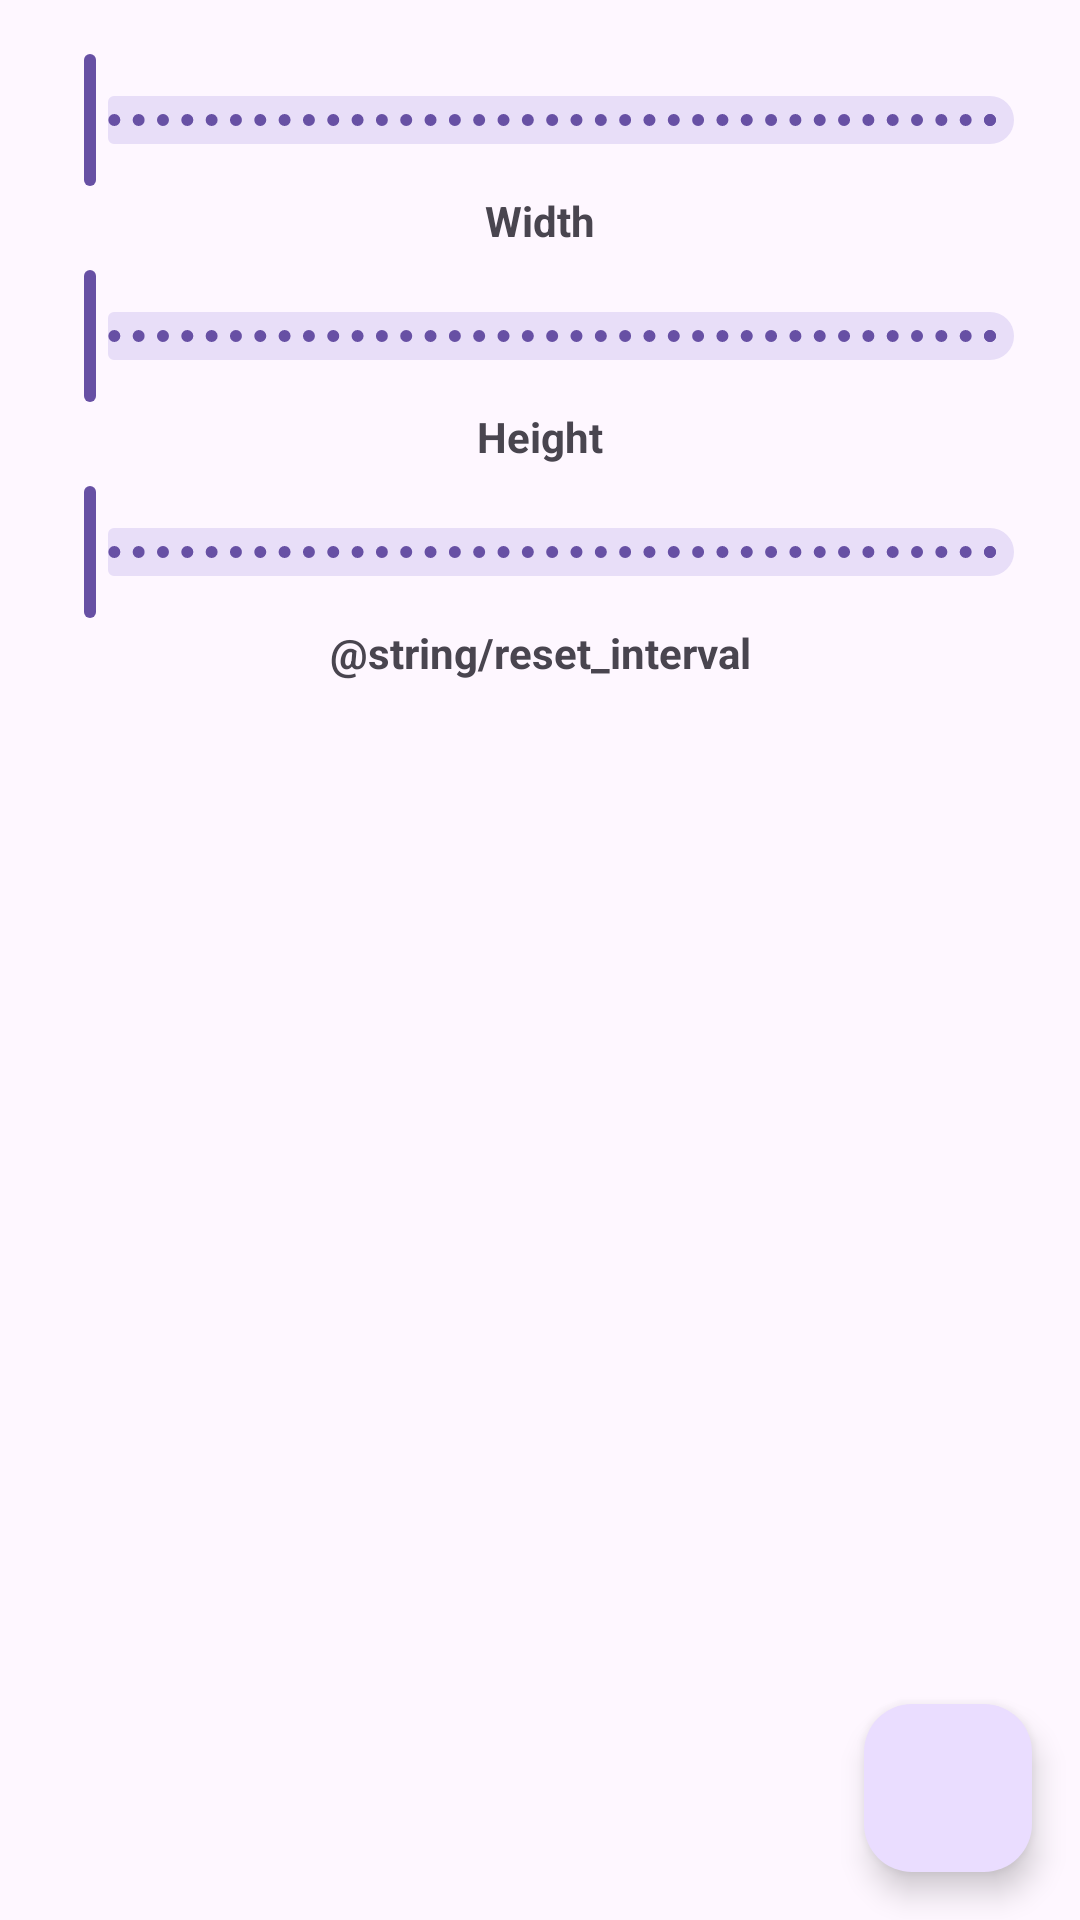

The Android layout XML behind this screen, and the referenced resources:
<!-- AndroidManifest.xml: application theme Theme.ConwaysGameOfLife -->
<!-- res/layout/activity_configure.xml -->
<?xml version="1.0" encoding="utf-8"?>
<androidx.constraintlayout.widget.ConstraintLayout xmlns:android="http://schemas.android.com/apk/res/android"
    xmlns:app="http://schemas.android.com/apk/res-auto"
    android:layout_width="match_parent"
    android:layout_height="match_parent">

    <com.google.android.material.slider.Slider
        android:id="@+id/width"
        android:layout_width="0dp"
        android:layout_height="wrap_content"
        android:layout_marginStart="8dp"
        android:layout_marginTop="16dp"
        android:layout_marginEnd="8dp"
        android:stepSize="10.0"
        android:valueFrom="10.0"
        android:valueTo="500.0"
        app:layout_constraintEnd_toEndOf="parent"
        app:layout_constraintStart_toStartOf="parent"
        app:layout_constraintTop_toTopOf="parent" />

    <com.google.android.material.slider.Slider
        android:id="@+id/height"
        android:layout_width="0dp"
        android:layout_height="wrap_content"
        android:layout_marginStart="8dp"
        android:layout_marginTop="24dp"
        android:layout_marginEnd="8dp"
        android:stepSize="10.0"
        android:valueFrom="10.0"
        android:valueTo="500.0"
        app:layout_constraintEnd_toEndOf="parent"
        app:layout_constraintStart_toStartOf="parent"
        app:layout_constraintTop_toBottomOf="@+id/width" />

    <com.google.android.material.slider.Slider
        android:id="@+id/reset_interval"
        android:layout_width="0dp"
        android:layout_height="wrap_content"
        android:layout_marginStart="8dp"
        android:layout_marginTop="24dp"
        android:layout_marginEnd="8dp"
        android:stepSize="10.0"
        android:valueFrom="0.0"
        android:valueTo="720.0"
        app:layout_constraintEnd_toEndOf="parent"
        app:layout_constraintStart_toStartOf="parent"
        app:layout_constraintTop_toTopOf="@+id/textView2" />

    <com.google.android.material.floatingactionbutton.FloatingActionButton
        android:id="@+id/floatingActionButton"
        android:layout_width="wrap_content"
        android:layout_height="wrap_content"
        android:layout_marginEnd="16dp"
        android:layout_marginBottom="16dp"
        android:clickable="true"
        android:contentDescription="@null"
        android:focusable="true"
        app:layout_constraintBottom_toBottomOf="parent"
        app:layout_constraintEnd_toEndOf="parent"
        app:srcCompat="@drawable/ic_baseline_check_24" />

    <TextView
        android:id="@+id/textView"
        android:layout_width="wrap_content"
        android:layout_height="wrap_content"
        android:text="@string/width"
        android:textStyle="bold"
        app:layout_constraintEnd_toEndOf="@+id/width"
        app:layout_constraintStart_toStartOf="@+id/width"
        app:layout_constraintTop_toBottomOf="@+id/width" />

    <TextView
        android:id="@+id/textView2"
        android:layout_width="wrap_content"
        android:layout_height="wrap_content"
        android:text="@string/height"
        android:textStyle="bold"
        app:layout_constraintEnd_toEndOf="@+id/height"
        app:layout_constraintStart_toStartOf="@+id/height"
        app:layout_constraintTop_toBottomOf="@+id/height" />

    <TextView
        android:id="@+id/textView3"
        android:layout_width="wrap_content"
        android:layout_height="wrap_content"
        android:text="@string/reset_interval"
        android:textStyle="bold"
        app:layout_constraintEnd_toEndOf="parent"
        app:layout_constraintStart_toStartOf="parent"
        app:layout_constraintTop_toBottomOf="@+id/reset_interval" />

</androidx.constraintlayout.widget.ConstraintLayout>
<!-- resources referenced by this layout -->
<resources>
  <string name="height">Height</string>
  <string name="width">Width</string>
  <style name="Theme.ConwaysGameOfLife" parent="Theme.Material3.DayNight">
  
      </style>
</resources>
